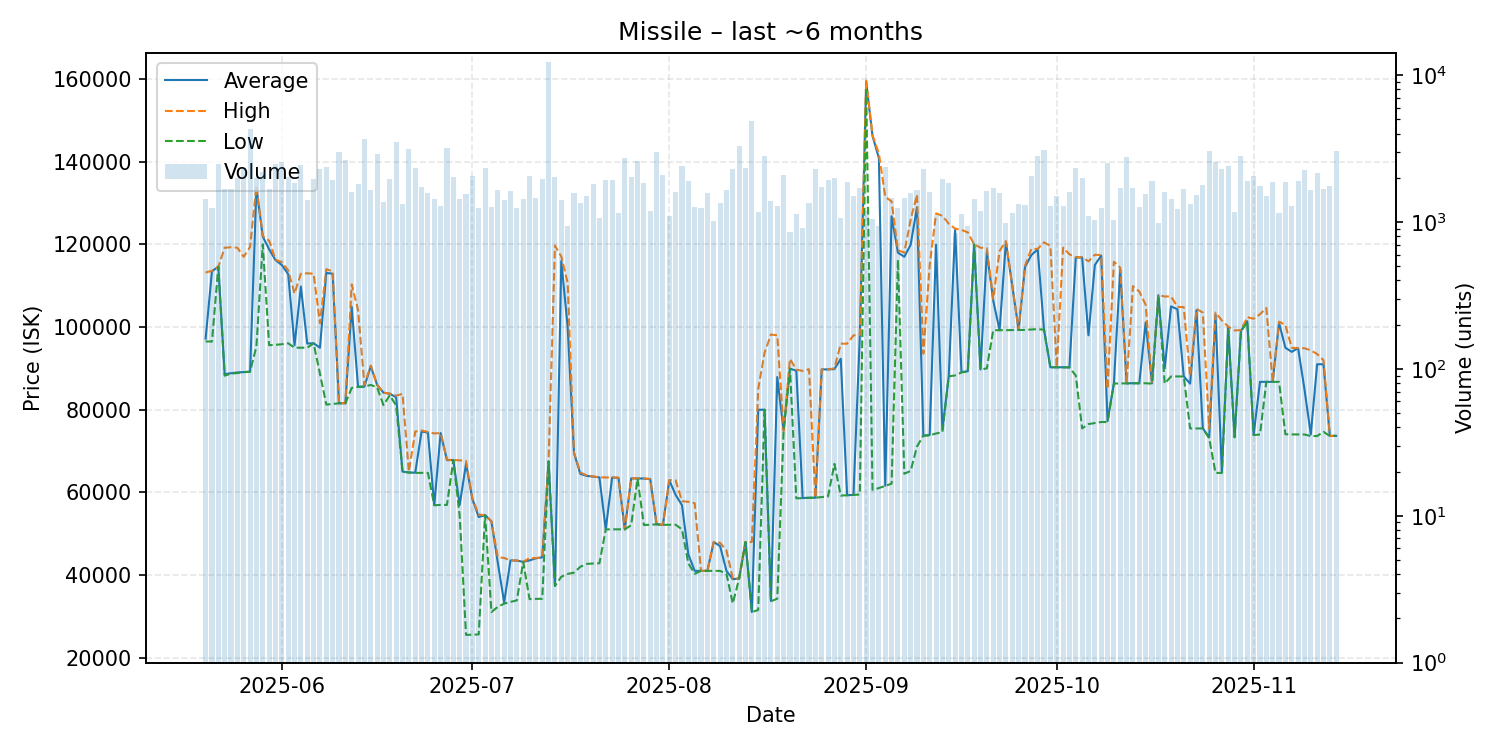

Source data for this figure (header and first rows):
date, average, highest, lowest, order_count, volume
2025-05-20, 97200, 113200, 96510, 453, 1443
2025-05-21, 113500, 113600, 96500, 439, 1250
2025-05-22, 114600, 114600, 114600, 410, 2500
2025-05-23, 88600, 119200, 88230, 446, 1667
2025-05-24, 88830, 119300, 88740, 497, 1687
2025-05-25, 89010, 119200, 88860, 584, 1987
2025-05-26, 89100, 117000, 89080, 480, 2295
2025-05-27, 89200, 119400, 89190, 487, 4319
2025-05-28, 133600, 134200, 95330, 492, 2000
2025-05-29, 121900, 122000, 120000, 503, 2179
2025-05-30, 118800, 120900, 95610, 515, 1685
2025-05-31, 116200, 116300, 95700, 611, 2485
2025-06-01, 115000, 115700, 95830, 668, 2579
2025-06-02, 112800, 113700, 96070, 515, 2023
2025-06-03, 95600, 108100, 95000, 467, 1837
2025-06-04, 109800, 112900, 95000, 475, 2434
2025-06-05, 96000, 113000, 95000, 452, 1414
2025-06-06, 96080, 112900, 96050, 545, 1974
2025-06-07, 95000, 100900, 88730, 567, 2293
2025-06-08, 113100, 114000, 81240, 647, 2370
2025-06-09, 112900, 113500, 81380, 459, 1943
2025-06-10, 81550, 81560, 81550, 454, 2977
2025-06-11, 81560, 81570, 81520, 427, 2636
2025-06-12, 104900, 110300, 85260, 365, 1596
2025-06-13, 85540, 104100, 85540, 472, 1815
2025-06-14, 85580, 86000, 85580, 572, 3690
2025-06-15, 90520, 90680, 86000, 513, 1640
2025-06-16, 86000, 86010, 85390, 420, 2913
2025-06-17, 84120, 84120, 81110, 442, 1362
2025-06-18, 83870, 83880, 83490, 400, 1962
2025-06-19, 82990, 83400, 80990, 471, 3498
2025-06-20, 65020, 83830, 65010, 478, 1329
2025-06-21, 64810, 65010, 64800, 506, 3156
2025-06-22, 64760, 74700, 64720, 505, 2324
2025-06-23, 74720, 74970, 64720, 440, 1736
2025-06-24, 74440, 74600, 64720, 430, 1569
2025-06-25, 56930, 74250, 56870, 423, 1427
2025-06-26, 74350, 74370, 56970, 435, 1284
2025-06-27, 67790, 67890, 56970, 458, 3207
2025-06-28, 67820, 67830, 67800, 431, 2019
2025-06-29, 56950, 67750, 54380, 500, 1443
2025-06-30, 66920, 67600, 25520, 397, 1550
2025-07-01, 58400, 58500, 25550, 397, 2057
2025-07-02, 54030, 54620, 25640, 407, 1238
2025-07-03, 54500, 54500, 54500, 423, 2318
2025-07-04, 52980, 53000, 31040, 400, 1256
2025-07-05, 43010, 44320, 32310, 472, 1651
2025-07-06, 33360, 44130, 33070, 474, 1417
2025-07-07, 43530, 43550, 33500, 402, 1632
2025-07-08, 43500, 43510, 33860, 406, 1246
2025-07-09, 43180, 43190, 43160, 377, 1427
2025-07-10, 43540, 44090, 34170, 438, 2049
2025-07-11, 44050, 44080, 34230, 422, 1447
2025-07-12, 44280, 44320, 34260, 426, 1973
2025-07-13, 67480, 67890, 67480, 537, 12375
2025-07-14, 37350, 119700, 37350, 354, 2015
2025-07-15, 116000, 117050, 39580, 410, 1409
2025-07-16, 99980, 110700, 40260, 348, 938
2025-07-17, 69500, 69570, 40590, 360, 1587
2025-07-18, 64470, 64820, 42000, 361, 1340
... 119 more rows
